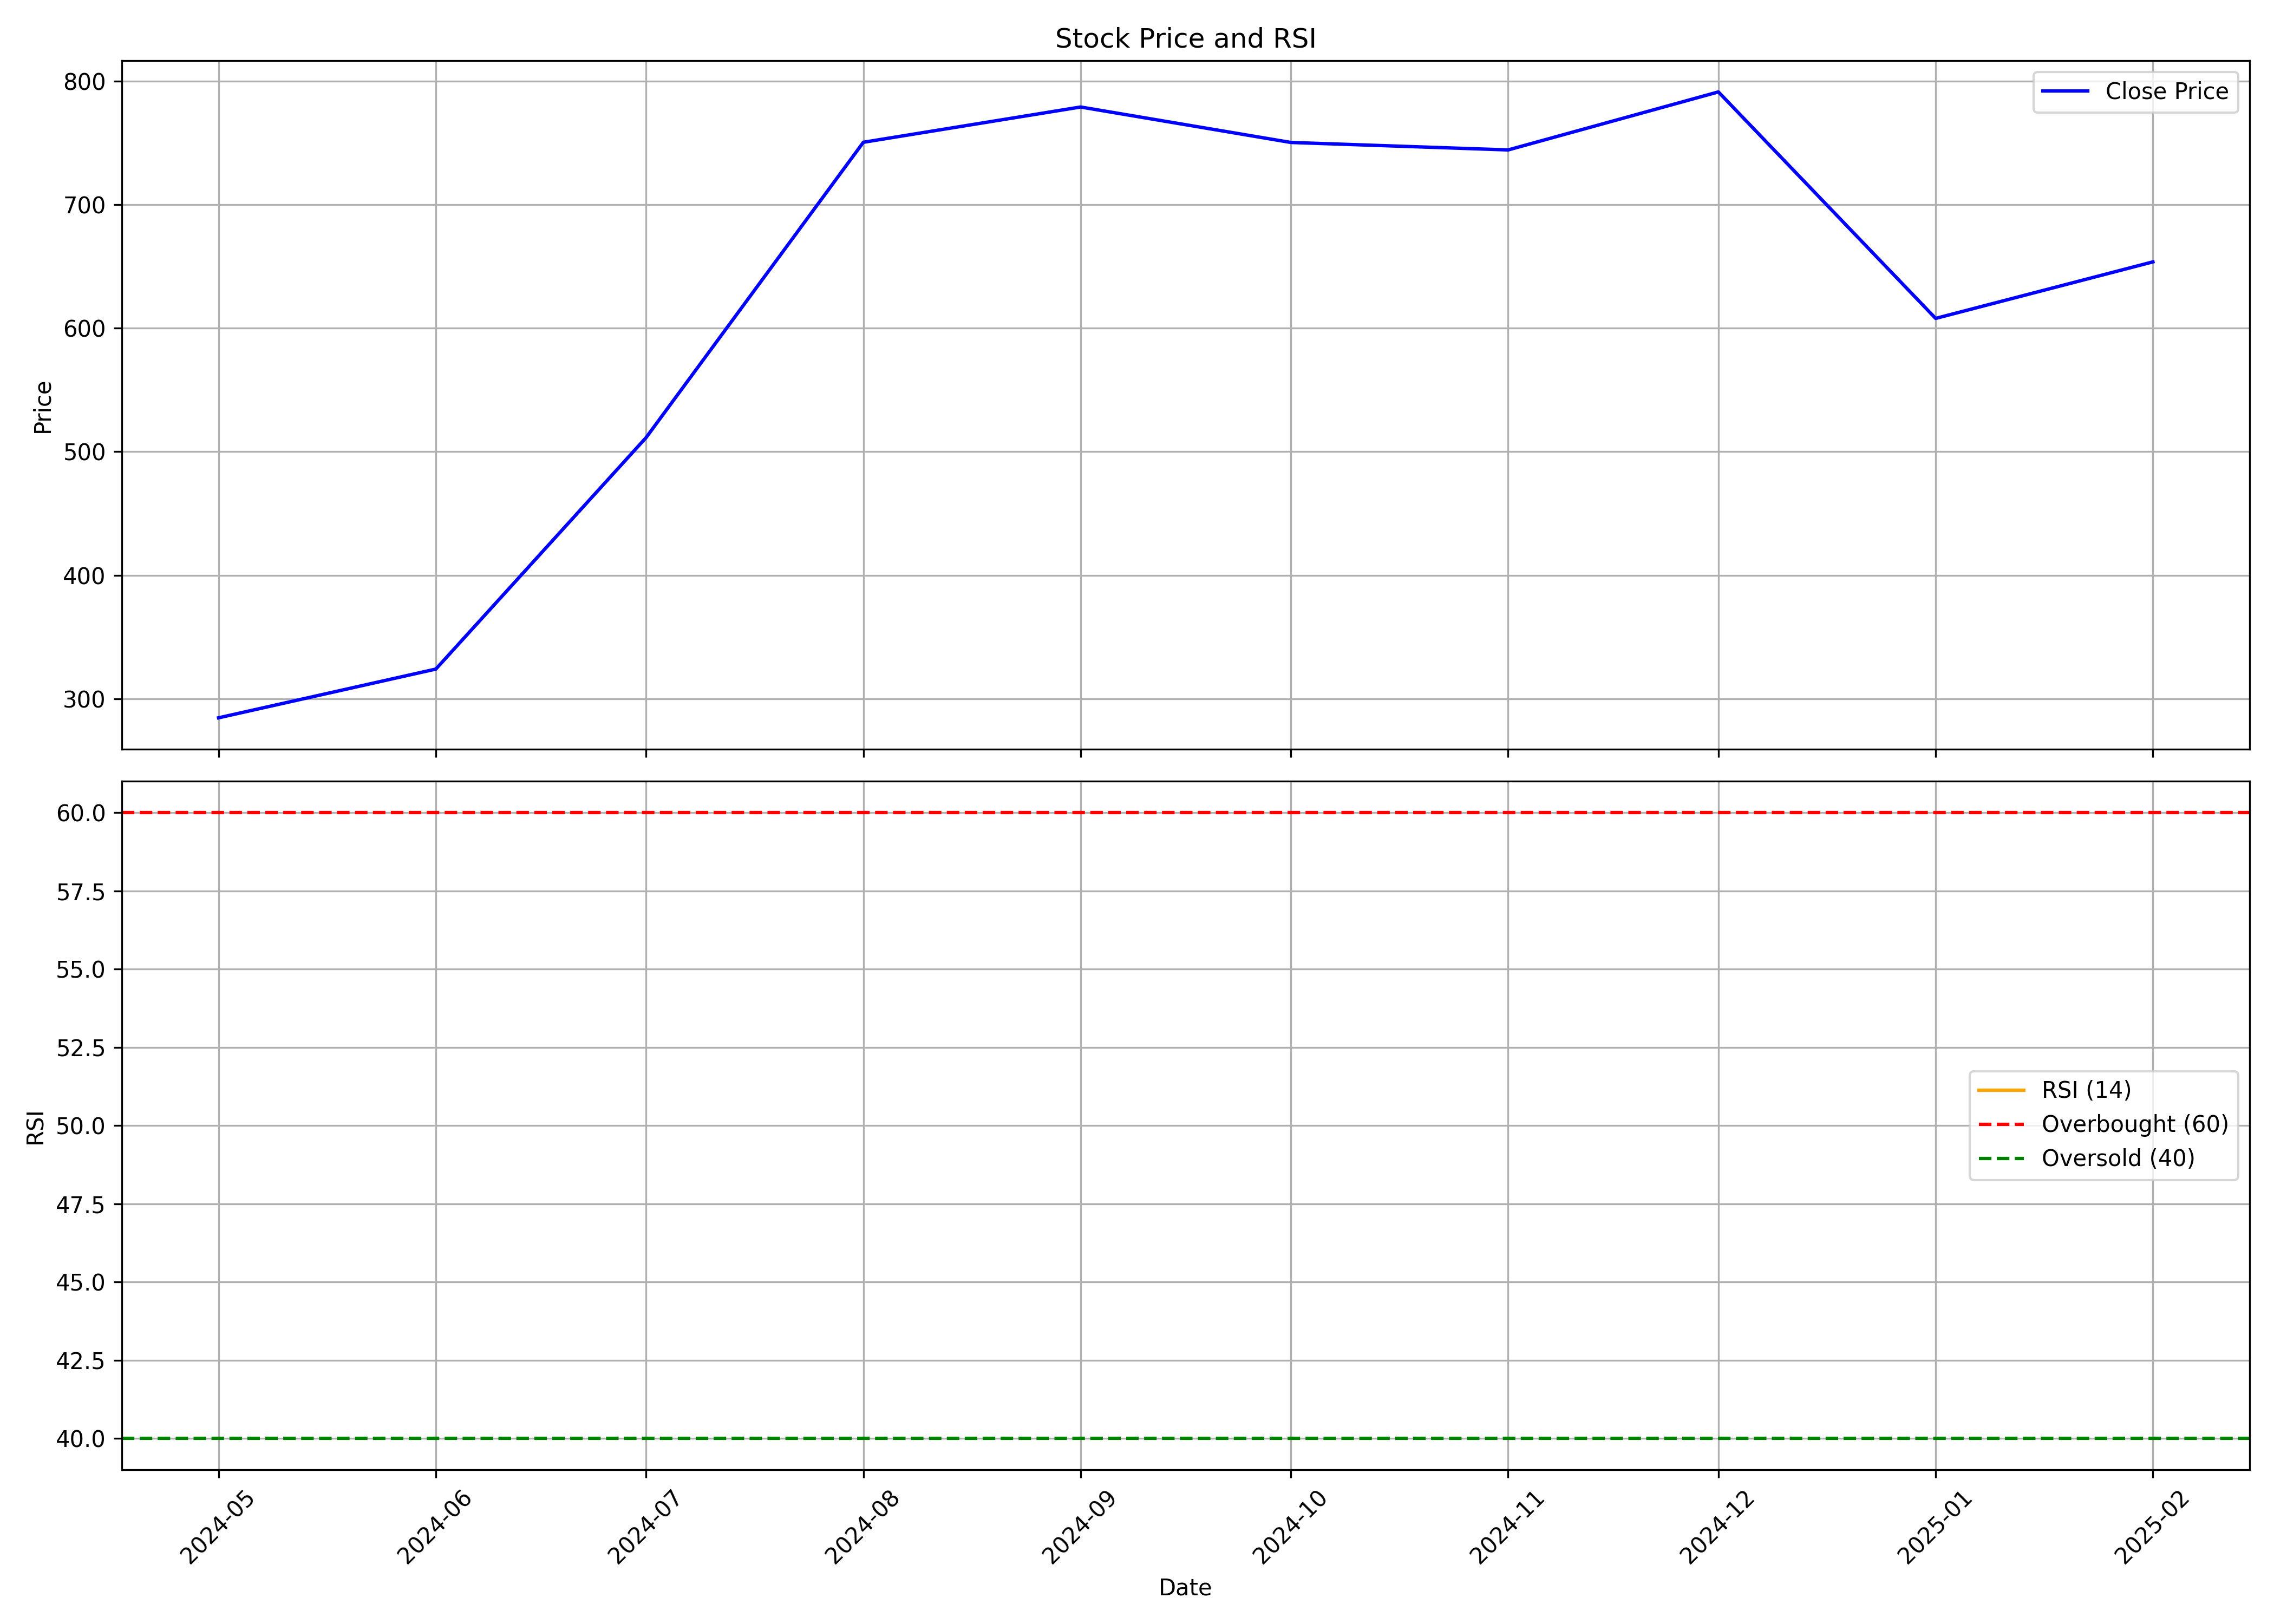

Data behind this chart, as committed beside it:
, date, symbol, open, high, low, close, volume, rsi
0, 2024-05-01, BALUFORGE, 276.5, 324.3, 267.9, 284.6, 11708519, 
1, 2024-06-01, BALUFORGE, 299.9, 351.7, 222.8, 324.1, 11805510, 
2, 2024-07-01, BALUFORGE, 327.5, 533.9, 322.3, 511.4, 31234988, 
3, 2024-08-01, BALUFORGE, 509.9, 849.5, 459.9, 750.4, 31198624, 
4, 2024-09-01, BALUFORGE, 754.2, 886.8, 721, 779, 21203788, 
5, 2024-10-01, BALUFORGE, 782, 873.9, 669.5, 750.3, 13622721, 
6, 2024-11-01, BALUFORGE, 756.5, 821.0, 711.3, 744.2, 8110502, 
7, 2024-12-01, BALUFORGE, 744.2, 867.7, 732.5, 791.2, 13676606, 
8, 2025-01-01, BALUFORGE, 791.0, 817.9, 512.8, 607.9, 10550636, 
9, 2025-02-01, BALUFORGE, 609.0, 668.0, 591.0, 653.7, 9179033, 
